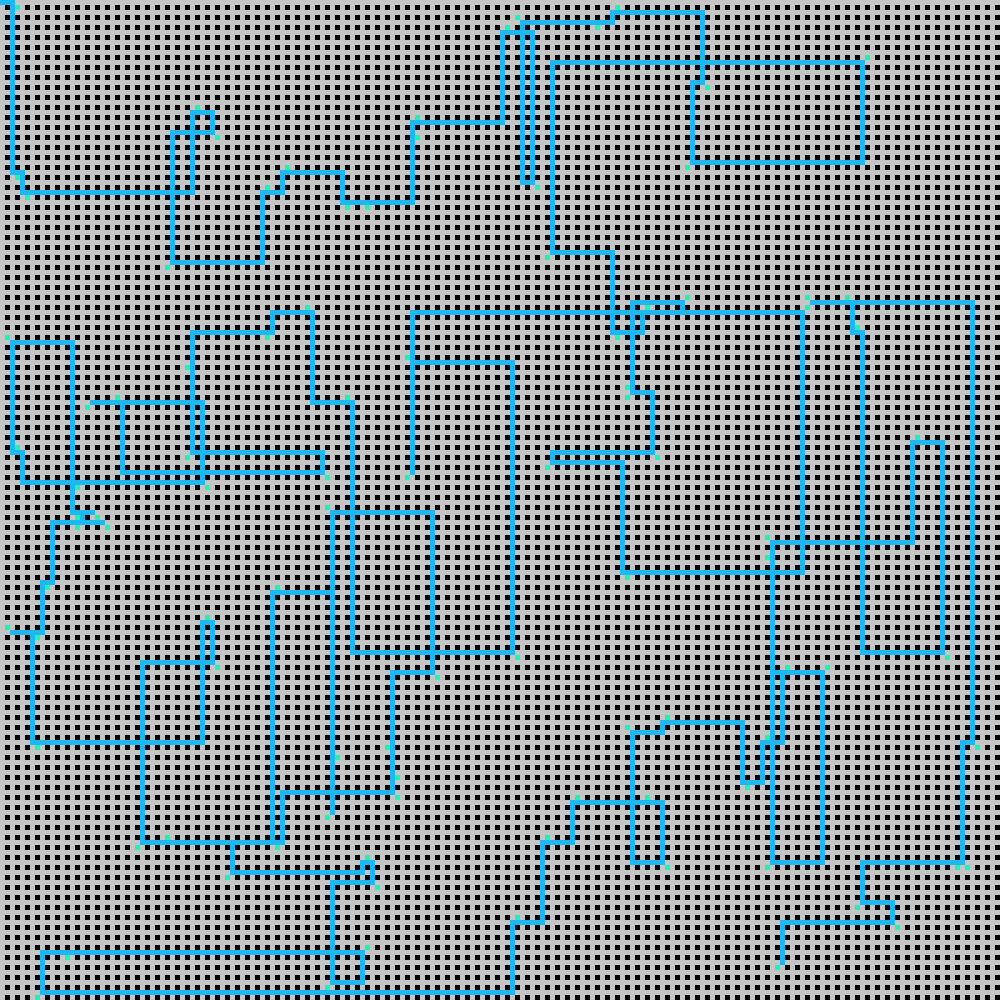

The file beside this chart, header and first rows:
1, 1, 1, 9, 9, 9, 9, 9, 9, 9, 9, 9, 9, 9, 9, 9, 9, 9, 9, 9, 9, 9, 9, 9
9, 0, 1, 5, 9, 0, 9, 0, 9, 0, 9, 0, 9, 0, 9, 0, 9, 0, 9, 0, 9, 0, 9, 0
9, 9, 1, 9, 9, 9, 9, 9, 9, 9, 9, 9, 9, 9, 9, 9, 9, 9, 9, 9, 9, 9, 9, 9
9, 0, 1, 0, 9, 0, 9, 0, 9, 0, 9, 0, 9, 0, 9, 0, 9, 0, 9, 0, 9, 0, 9, 0
9, 9, 1, 9, 9, 9, 9, 9, 9, 9, 9, 9, 9, 9, 9, 9, 9, 9, 9, 9, 9, 9, 9, 9
9, 0, 1, 0, 9, 0, 9, 0, 9, 0, 9, 0, 9, 0, 9, 0, 9, 0, 9, 0, 9, 0, 9, 0
9, 9, 1, 9, 9, 9, 9, 9, 9, 9, 9, 9, 9, 9, 9, 9, 9, 9, 9, 9, 9, 9, 9, 9
9, 0, 1, 0, 9, 0, 9, 0, 9, 0, 9, 0, 9, 0, 9, 0, 9, 0, 9, 0, 9, 0, 9, 0
9, 9, 1, 9, 9, 9, 9, 9, 9, 9, 9, 9, 9, 9, 9, 9, 9, 9, 9, 9, 9, 9, 9, 9
9, 0, 1, 0, 9, 0, 9, 0, 9, 0, 9, 0, 9, 0, 9, 0, 9, 0, 9, 0, 9, 0, 9, 0
9, 9, 1, 9, 9, 9, 9, 9, 9, 9, 9, 9, 9, 9, 9, 9, 9, 9, 9, 9, 9, 9, 9, 9
9, 0, 1, 0, 9, 0, 9, 0, 9, 0, 9, 0, 9, 0, 9, 0, 9, 0, 9, 0, 9, 0, 9, 0
9, 9, 1, 9, 9, 9, 9, 9, 9, 9, 9, 9, 9, 9, 9, 9, 9, 9, 9, 9, 9, 9, 9, 9
9, 0, 1, 0, 9, 0, 9, 0, 9, 0, 9, 0, 9, 0, 9, 0, 9, 0, 9, 0, 9, 0, 9, 0
9, 9, 1, 9, 9, 9, 9, 9, 9, 9, 9, 9, 9, 9, 9, 9, 9, 9, 9, 9, 9, 9, 9, 9
9, 0, 1, 0, 9, 0, 9, 0, 9, 0, 9, 0, 9, 0, 9, 0, 9, 0, 9, 0, 9, 0, 9, 0
9, 9, 1, 9, 9, 9, 9, 9, 9, 9, 9, 9, 9, 9, 9, 9, 9, 9, 9, 9, 9, 9, 9, 9
9, 0, 1, 0, 9, 0, 9, 0, 9, 0, 9, 0, 9, 0, 9, 0, 9, 0, 9, 0, 9, 0, 9, 0
9, 9, 1, 9, 9, 9, 9, 9, 9, 9, 9, 9, 9, 9, 9, 9, 9, 9, 9, 9, 9, 9, 9, 9
9, 0, 1, 0, 9, 0, 9, 0, 9, 0, 9, 0, 9, 0, 9, 0, 9, 0, 9, 0, 9, 0, 9, 0
9, 9, 1, 9, 9, 9, 9, 9, 9, 9, 9, 9, 9, 9, 9, 9, 9, 9, 9, 9, 9, 9, 9, 9
9, 0, 1, 0, 9, 0, 9, 0, 9, 0, 9, 0, 9, 0, 9, 0, 9, 0, 9, 0, 9, 0, 9, 0
9, 9, 1, 9, 9, 9, 9, 9, 9, 9, 9, 9, 9, 9, 9, 9, 9, 9, 9, 9, 9, 9, 9, 9
9, 0, 1, 0, 9, 0, 9, 0, 9, 0, 9, 0, 9, 0, 9, 0, 9, 0, 9, 0, 9, 0, 9, 0
9, 9, 1, 9, 9, 9, 9, 9, 9, 9, 9, 9, 9, 9, 9, 9, 9, 9, 9, 9, 9, 9, 9, 9
9, 0, 1, 0, 9, 0, 9, 0, 9, 0, 9, 0, 9, 0, 9, 0, 9, 0, 9, 0, 9, 0, 9, 0
9, 9, 1, 9, 9, 9, 9, 9, 9, 9, 9, 9, 9, 9, 9, 9, 9, 9, 9, 9, 9, 9, 9, 9
9, 0, 1, 0, 9, 0, 9, 0, 9, 0, 9, 0, 9, 0, 9, 0, 9, 0, 9, 0, 9, 0, 9, 0
9, 9, 1, 9, 9, 9, 9, 9, 9, 9, 9, 9, 9, 9, 9, 9, 9, 9, 9, 9, 9, 9, 9, 9
9, 0, 1, 0, 9, 0, 9, 0, 9, 0, 9, 0, 9, 0, 9, 0, 9, 0, 9, 0, 9, 0, 9, 0
9, 9, 1, 9, 9, 9, 9, 9, 9, 9, 9, 9, 9, 9, 9, 9, 9, 9, 9, 9, 9, 9, 9, 9
9, 0, 1, 0, 9, 0, 9, 0, 9, 0, 9, 0, 9, 0, 9, 0, 9, 0, 9, 0, 9, 0, 9, 0
9, 9, 1, 9, 9, 9, 9, 9, 9, 9, 9, 9, 9, 9, 9, 9, 9, 9, 9, 9, 9, 9, 9, 9
9, 0, 1, 0, 9, 0, 9, 0, 9, 0, 9, 0, 9, 0, 9, 0, 9, 0, 9, 0, 9, 0, 9, 0
9, 9, 1, 1, 1, 9, 9, 9, 9, 9, 9, 9, 9, 9, 9, 9, 9, 9, 9, 9, 9, 9, 9, 9
9, 0, 9, 5, 1, 0, 9, 0, 9, 0, 9, 0, 9, 0, 9, 0, 9, 0, 9, 0, 9, 0, 9, 0
9, 9, 9, 9, 1, 9, 9, 9, 9, 9, 9, 9, 9, 9, 9, 9, 9, 9, 9, 9, 9, 9, 9, 9
9, 0, 9, 0, 1, 0, 9, 0, 9, 0, 9, 0, 9, 0, 9, 0, 9, 0, 9, 0, 9, 0, 9, 0
9, 9, 9, 9, 1, 1, 1, 1, 1, 1, 1, 1, 1, 1, 1, 1, 1, 1, 1, 1, 1, 1, 1, 1
9, 0, 9, 0, 9, 5, 9, 0, 9, 0, 9, 0, 9, 0, 9, 0, 9, 0, 9, 0, 9, 0, 9, 0
9, 9, 9, 9, 9, 9, 9, 9, 9, 9, 9, 9, 9, 9, 9, 9, 9, 9, 9, 9, 9, 9, 9, 9
9, 0, 9, 0, 9, 0, 9, 0, 9, 0, 9, 0, 9, 0, 9, 0, 9, 0, 9, 0, 9, 0, 9, 0
9, 9, 9, 9, 9, 9, 9, 9, 9, 9, 9, 9, 9, 9, 9, 9, 9, 9, 9, 9, 9, 9, 9, 9
9, 0, 9, 0, 9, 0, 9, 0, 9, 0, 9, 0, 9, 0, 9, 0, 9, 0, 9, 0, 9, 0, 9, 0
9, 9, 9, 9, 9, 9, 9, 9, 9, 9, 9, 9, 9, 9, 9, 9, 9, 9, 9, 9, 9, 9, 9, 9
9, 0, 9, 0, 9, 0, 9, 0, 9, 0, 9, 0, 9, 0, 9, 0, 9, 0, 9, 0, 9, 0, 9, 0
9, 9, 9, 9, 9, 9, 9, 9, 9, 9, 9, 9, 9, 9, 9, 9, 9, 9, 9, 9, 9, 9, 9, 9
9, 0, 9, 0, 9, 0, 9, 0, 9, 0, 9, 0, 9, 0, 9, 0, 9, 0, 9, 0, 9, 0, 9, 0
9, 9, 9, 9, 9, 9, 9, 9, 9, 9, 9, 9, 9, 9, 9, 9, 9, 9, 9, 9, 9, 9, 9, 9
9, 0, 9, 0, 9, 0, 9, 0, 9, 0, 9, 0, 9, 0, 9, 0, 9, 0, 9, 0, 9, 0, 9, 0
9, 9, 9, 9, 9, 9, 9, 9, 9, 9, 9, 9, 9, 9, 9, 9, 9, 9, 9, 9, 9, 9, 9, 9
9, 0, 9, 0, 9, 0, 9, 0, 9, 0, 9, 0, 9, 0, 9, 0, 9, 0, 9, 0, 9, 0, 9, 0
9, 9, 9, 9, 9, 9, 9, 9, 9, 9, 9, 9, 9, 9, 9, 9, 9, 9, 9, 9, 9, 9, 9, 9
9, 0, 9, 0, 9, 0, 9, 0, 9, 0, 9, 0, 9, 0, 9, 0, 9, 0, 9, 0, 9, 0, 9, 0
9, 9, 9, 9, 9, 9, 9, 9, 9, 9, 9, 9, 9, 9, 9, 9, 9, 9, 9, 9, 9, 9, 9, 9
9, 0, 9, 0, 9, 0, 9, 0, 9, 0, 9, 0, 9, 0, 9, 0, 9, 0, 9, 0, 9, 0, 9, 0
9, 9, 9, 9, 9, 9, 9, 9, 9, 9, 9, 9, 9, 9, 9, 9, 9, 9, 9, 9, 9, 9, 9, 9
9, 0, 9, 0, 9, 0, 9, 0, 9, 0, 9, 0, 9, 0, 9, 0, 9, 0, 9, 0, 9, 0, 9, 0
9, 9, 9, 9, 9, 9, 9, 9, 9, 9, 9, 9, 9, 9, 9, 9, 9, 9, 9, 9, 9, 9, 9, 9
9, 0, 9, 0, 9, 0, 9, 0, 9, 0, 9, 0, 9, 0, 9, 0, 9, 0, 9, 0, 9, 0, 9, 0
9, 9, 9, 9, 9, 9, 9, 9, 9, 9, 9, 9, 9, 9, 9, 9, 9, 9, 9, 9, 9, 9, 9, 9
... 139 more rows
